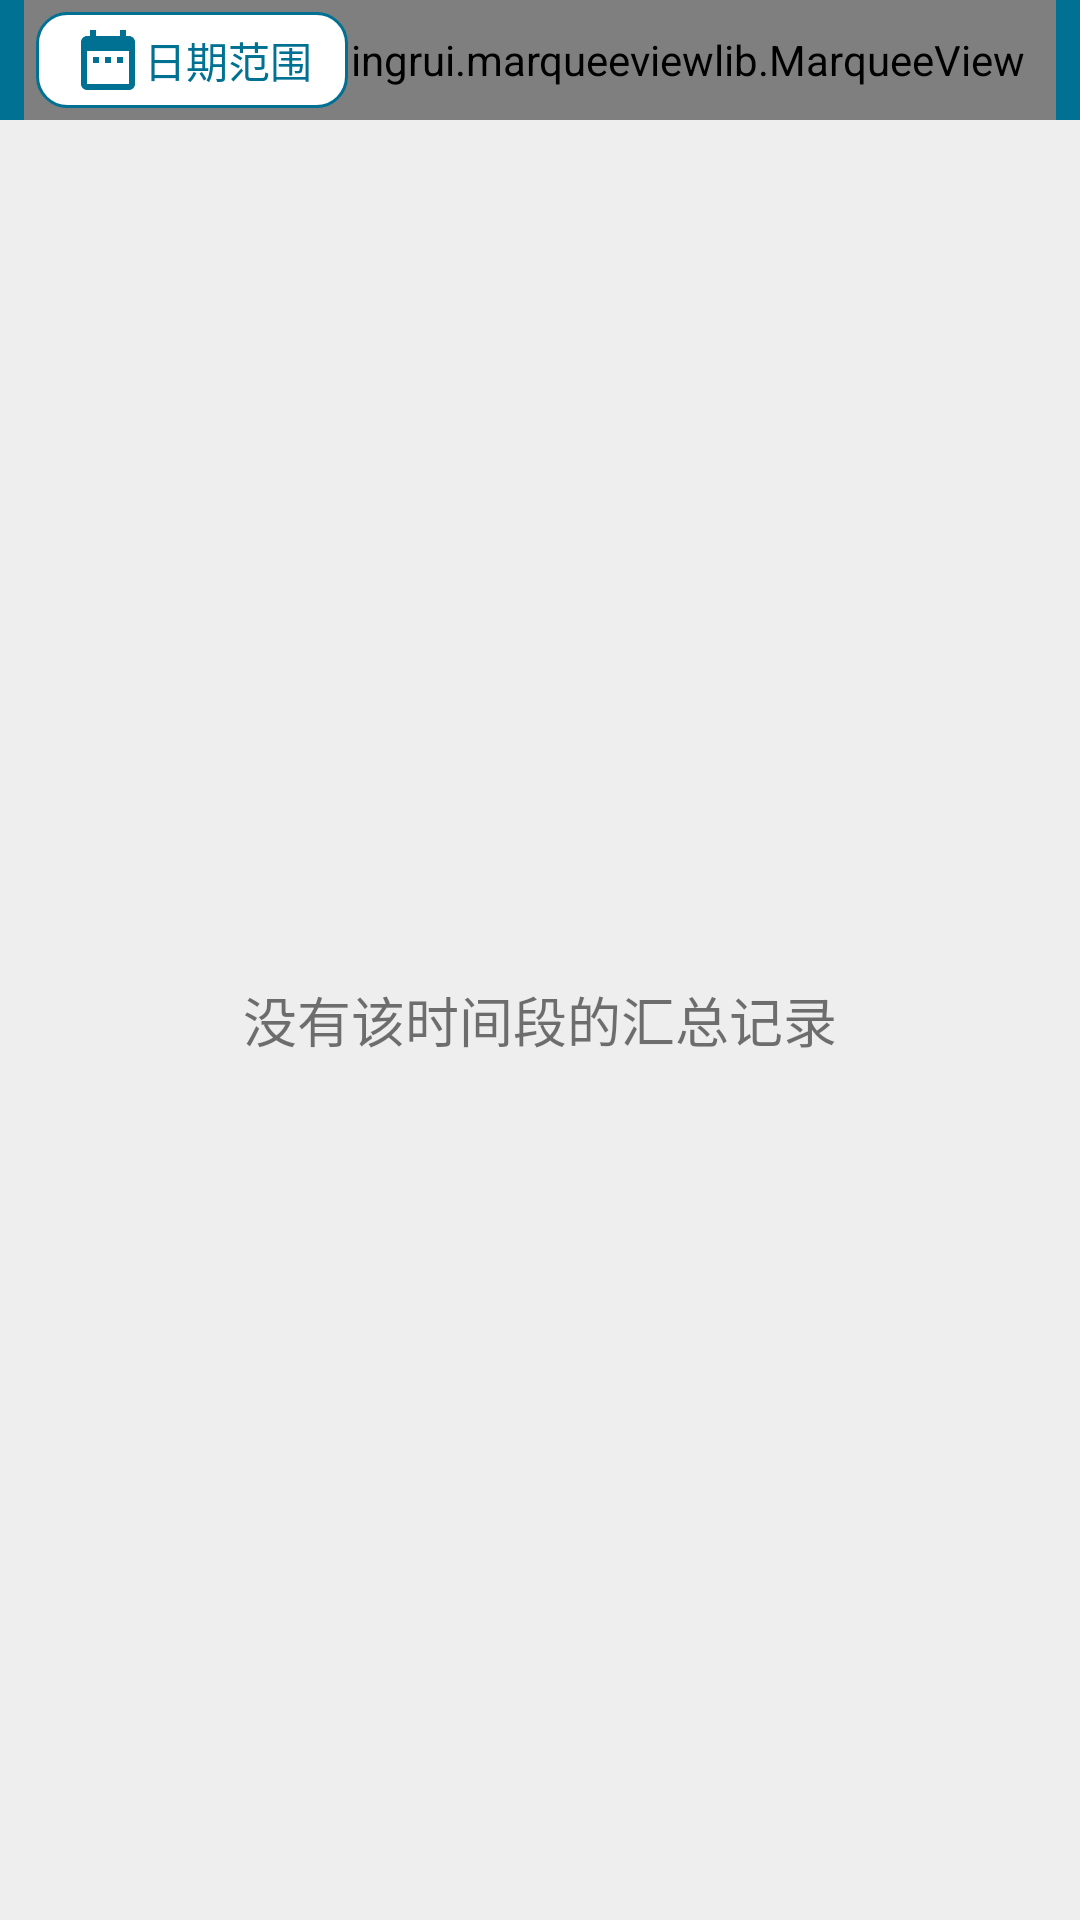

Produce the Android XML layout that renders to this screen, including the resource entries it uses.
<!-- AndroidManifest.xml: application theme AppTheme -->
<!-- res/layout/show_total_data_fragment_layout2.xml -->
<?xml version="1.0" encoding="utf-8"?>
<android.support.constraint.ConstraintLayout xmlns:android="http://schemas.android.com/apk/res/android"
    xmlns:app="http://schemas.android.com/apk/res-auto"
    android:layout_width="match_parent"
    android:layout_height="match_parent">


    <RelativeLayout
        android:paddingRight="8dp"
        android:paddingLeft="8dp"
        android:id="@+id/relativelayout"
        android:layout_width="match_parent"
        android:layout_height="40dp"
        android:background="@color/colorPrimary"
        app:layout_constraintEnd_toEndOf="parent"
        app:layout_constraintStart_toStartOf="parent"
        app:layout_constraintTop_toTopOf="parent">

        <com.marquee.dingrui.marqueeviewlib.MarqueeView
            android:id="@+id/marqueeview"
            android:layout_width="match_parent"
            android:layout_height="match_parent"
            app:marqueeview_is_resetLocation="true"
            app:marqueeview_repet_type="repet_continuous"
            app:marqueeview_text_color="@color/white"
            app:marqueeview_text_distance="100"
            app:marqueeview_text_size="14.0"
            app:marqueeview_text_speed="2"
            app:marqueeview_text_startlocationdistance="0.5" />

        <android.support.v7.widget.AppCompatTextView
            android:id="@+id/changeDate"
            android:layout_width="wrap_content"
            android:layout_height="match_parent"
            android:layout_margin="4dp"
            android:background="@drawable/select_date_bg"
            android:drawableLeft="@drawable/ic_date_range_cyan_600_24dp"
            android:gravity="center"
            android:paddingLeft="12dp"
            android:paddingRight="12dp"
            android:text="日期范围"
            android:textColor="@color/colorPrimary" />


    </RelativeLayout>

    <android.support.v7.widget.RecyclerView
        android:id="@+id/show_total_fragment_recycler"
        android:layout_width="match_parent"
        android:layout_height="0dp"
        android:background="@color/background"
        android:paddingStart="20dp"
        android:paddingEnd="20dp"
        android:paddingTop="8dp"
        android:paddingBottom="8dp"
        app:layout_constraintBottom_toBottomOf="parent"
        app:layout_constraintEnd_toEndOf="parent"
        app:layout_constraintHorizontal_bias="0.0"
        app:layout_constraintStart_toStartOf="parent"
        app:layout_constraintTop_toBottomOf="@+id/relativelayout">

    </android.support.v7.widget.RecyclerView>

    <TextView

        android:id="@+id/show_total_nodata"
        android:layout_width="match_parent"
        android:layout_height="0dp"
        android:gravity="center"
        android:text="没有该时间段的汇总记录"
        android:textSize="18sp"
        app:layout_constraintBottom_toBottomOf="parent"
        app:layout_constraintEnd_toEndOf="parent"
        app:layout_constraintStart_toStartOf="parent"
        app:layout_constraintTop_toBottomOf="@+id/relativelayout" />

</android.support.constraint.ConstraintLayout>
<!-- resources referenced by this layout -->
<resources>
  <color name="background">#eeeeee</color>
  <color name="colorPrimary">#007192</color>
  <color name="white">#ffffff</color>
  <!-- drawable ic_date_range_cyan_600_24dp (drawable) -->
  <?xml version="1.0" encoding="UTF-8" standalone="no"?>
  <vector xmlns:android="http://schemas.android.com/apk/res/android" android:height="24dp" android:viewportHeight="24.0" android:viewportWidth="24.0" android:width="24dp">
      <path android:fillColor="@color/colorPrimary" android:pathData="M9,11L7,11v2h2v-2zM13,11h-2v2h2v-2zM17,11h-2v2h2v-2zM19,4h-1L18,2h-2v2L8,4L8,2L6,2v2L5,4c-1.11,0 -1.99,0.9 -1.99,2L3,20c0,1.1 0.89,2 2,2h14c1.1,0 2,-0.9 2,-2L21,6c0,-1.1 -0.9,-2 -2,-2zM19,20L5,20L5,9h14v11z"/>
  </vector>
  <!-- drawable select_date_bg (drawable) -->
  <?xml version="1.0" encoding="utf-8"?>
  <shape xmlns:android="http://schemas.android.com/apk/res/android">
      <solid android:color="@color/white"/>
      <corners android:radius="10dp"/>
      <stroke android:width="1dp"
          android:dashWidth="0dp"
          android:color="@color/colorPrimary"/>
  </shape>
  <style name="AppTheme" parent="Theme.AppCompat.Light.NoActionBar">
          
          <item name="colorPrimary">@color/colorPrimary</item>
          <item name="colorPrimaryDark">@color/colorPrimaryDark</item>
          <item name="colorAccent">@color/colorAccent</item>
      </style>
  <color name="colorPrimaryDark">#007192</color>
  <color name="colorAccent">#df6f34</color>
</resources>
